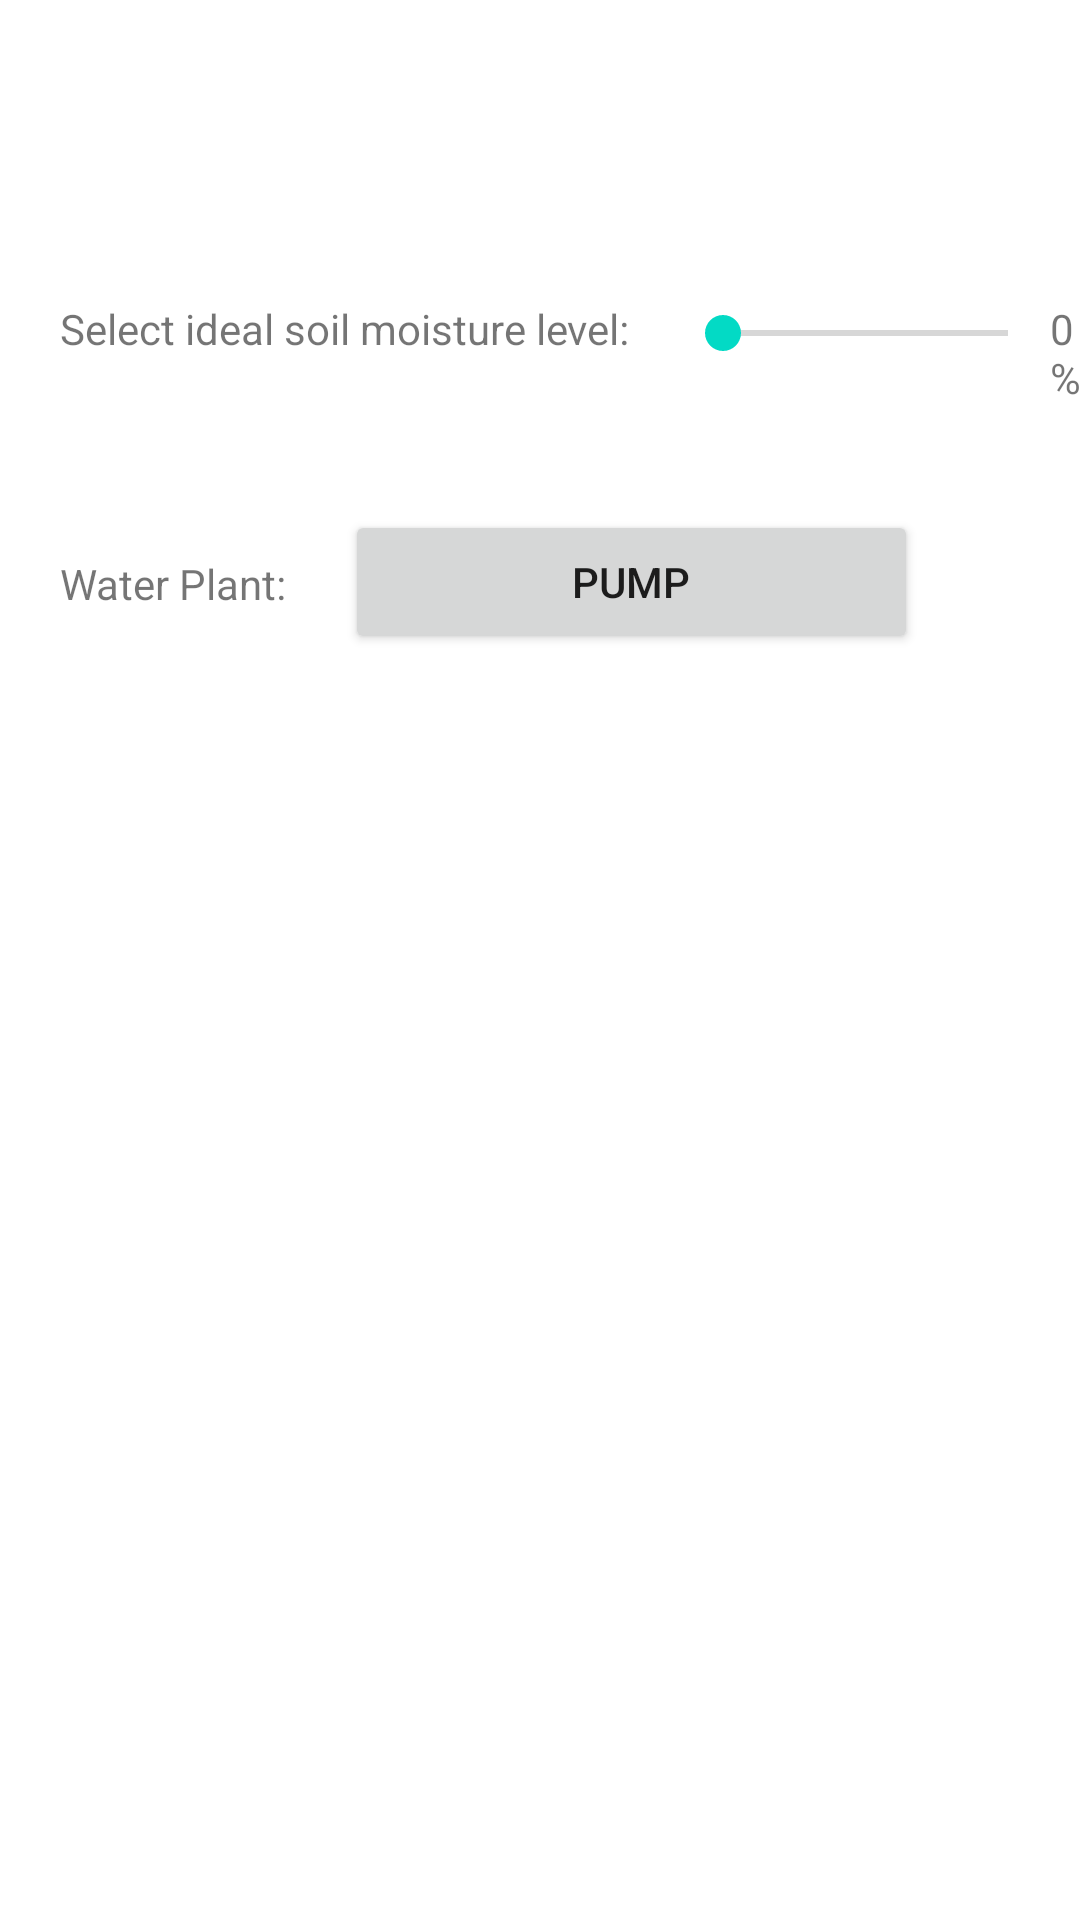

Reconstruct the res/layout file that produces this screen, plus the resources it refers to.
<!-- AndroidManifest.xml: application theme Theme.SmartPlantWateringSystem -->
<!-- res/layout/fragment_fragment2.xml -->
<?xml version="1.0" encoding="utf-8"?>
<FrameLayout xmlns:android="http://schemas.android.com/apk/res/android"
    xmlns:tools="http://schemas.android.com/tools"
    android:layout_width="match_parent"
    android:layout_height="match_parent"
    tools:context=".fragment2">

    
    
    <TextView
        android:id="@+id/textView"
        android:layout_width="wrap_content"
        android:layout_height="wrap_content"
        android:layout_marginLeft="20dp"
        android:layout_marginTop="100dp"
        android:text="Select ideal soil moisture level: " />


    <Button
        android:id="@+id/select_button"
        android:layout_width="191dp"
        android:layout_height="wrap_content"
        android:layout_marginLeft="115dp"
        android:layout_marginTop="170dp"
        android:text="PUMP" />

    <TextView
        android:id="@+id/textView2"
        android:layout_width="wrap_content"
        android:layout_height="wrap_content"
        android:layout_marginLeft="20dp"
        android:layout_marginTop="185dp"
        android:text="Water Plant:" />

    <SeekBar
        android:id="@+id/seekBar5"
        android:layout_width="127dp"
        android:layout_height="52dp"
        android:layout_marginLeft="225dp"
        android:layout_marginTop="85dp" />

    <TextView
        android:id="@+id/textView3"
        android:layout_width="wrap_content"
        android:layout_height="wrap_content"
        android:layout_marginLeft="350dp"
        android:layout_marginTop="100dp"
        android:text="0 %" />


    

</FrameLayout>
<!-- resources referenced by this layout -->
<resources>
  <style name="Theme.SmartPlantWateringSystem" parent="Theme.MaterialComponents.DayNight.DarkActionBar">
          
          <item name="colorPrimary">@color/purple_500</item>
          <item name="colorPrimaryVariant">@color/purple_700</item>
          <item name="colorOnPrimary">@color/white</item>
          
          <item name="colorSecondary">@color/teal_200</item>
          <item name="colorSecondaryVariant">@color/teal_700</item>
          <item name="colorOnSecondary">@color/black</item>
          
          <item name="android:statusBarColor" tools:targetApi="l">?attr/colorPrimaryVariant</item>
          
      </style>
  <!-- not gathered from this repository: default colours our renderer supplied (Android Studio template values) -->
  <color name="purple_500">#FF6200EE</color>
  <color name="purple_700">#FF3700B3</color>
  <color name="teal_200">#FF03DAC5</color>
  <color name="teal_700">#FF018786</color>
  <color name="black">#FF000000</color>
  <color name="white">#FFFFFFFF</color>
</resources>
